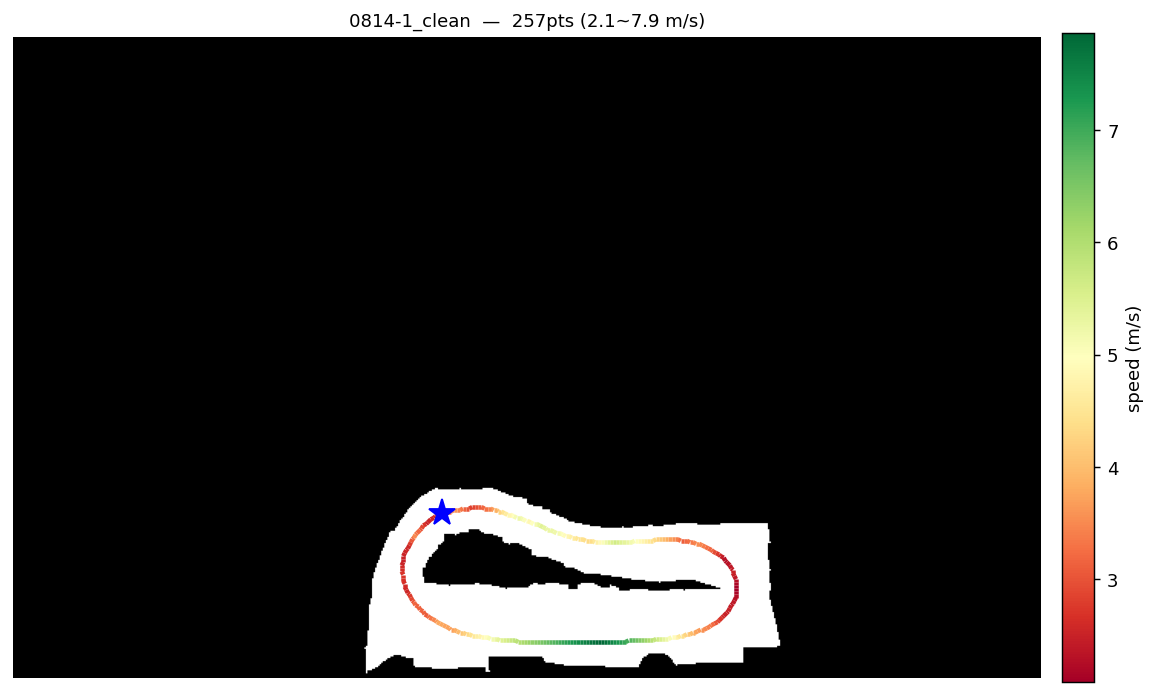

The file beside this chart, header and first rows:
x, y, speed
1.479, 3.9, 2.542
1.387, 3.861, 2.566
1.297, 3.817, 2.571
1.21, 3.766, 2.558
1.127, 3.711, 2.527
1.047, 3.65, 2.481
0.9716, 3.584, 2.675
0.8998, 3.514, 2.856
0.8312, 3.441, 3.027
0.7648, 3.365, 3.188
0.6997, 3.289, 3.342
0.6354, 3.212, 3.489
0.5724, 3.134, 3.293
0.5117, 3.054, 3.039
0.4545, 2.972, 2.763
0.4017, 2.887, 2.539
0.3545, 2.798, 2.547
0.3129, 2.707, 2.544
0.2773, 2.613, 2.53
0.2478, 2.518, 2.507
0.2247, 2.42, 2.486
0.2080, 2.321, 2.533
0.1978, 2.221, 2.581
0.1938, 2.121, 2.63
0.1958, 2.021, 2.677
0.2036, 1.921, 2.714
0.2169, 1.821, 2.69
0.2360, 1.723, 2.659
0.2607, 1.626, 2.623
0.2913, 1.53, 2.584
0.3277, 1.437, 2.551
0.3698, 1.346, 2.653
0.4173, 1.258, 2.768
0.4694, 1.172, 2.896
0.5257, 1.089, 3.034
0.5856, 1.008, 3.175
0.6489, 0.9307, 3.161
0.7153, 0.8555, 3.146
0.7848, 0.7832, 3.129
0.8572, 0.7139, 3.111
0.9326, 0.6478, 3.1
1.011, 0.5849, 3.213
1.091, 0.5252, 3.34
1.174, 0.4685, 3.48
1.259, 0.4146, 3.621
1.345, 0.3635, 3.757
1.433, 0.3148, 3.771
1.522, 0.2688, 3.75
1.612, 0.2254, 3.729
1.704, 0.1847, 3.707
1.797, 0.1467, 3.699
1.891, 0.1116, 3.833
1.985, 0.0790, 3.961
2.081, 0.0489, 4.086
2.177, 0.0210, 4.207
2.274, -0.0050, 4.324
2.372, -0.0292, 4.439
2.469, -0.0517, 4.55
2.567, -0.0729, 4.659
2.666, -0.0928, 4.766
... 197 more rows
